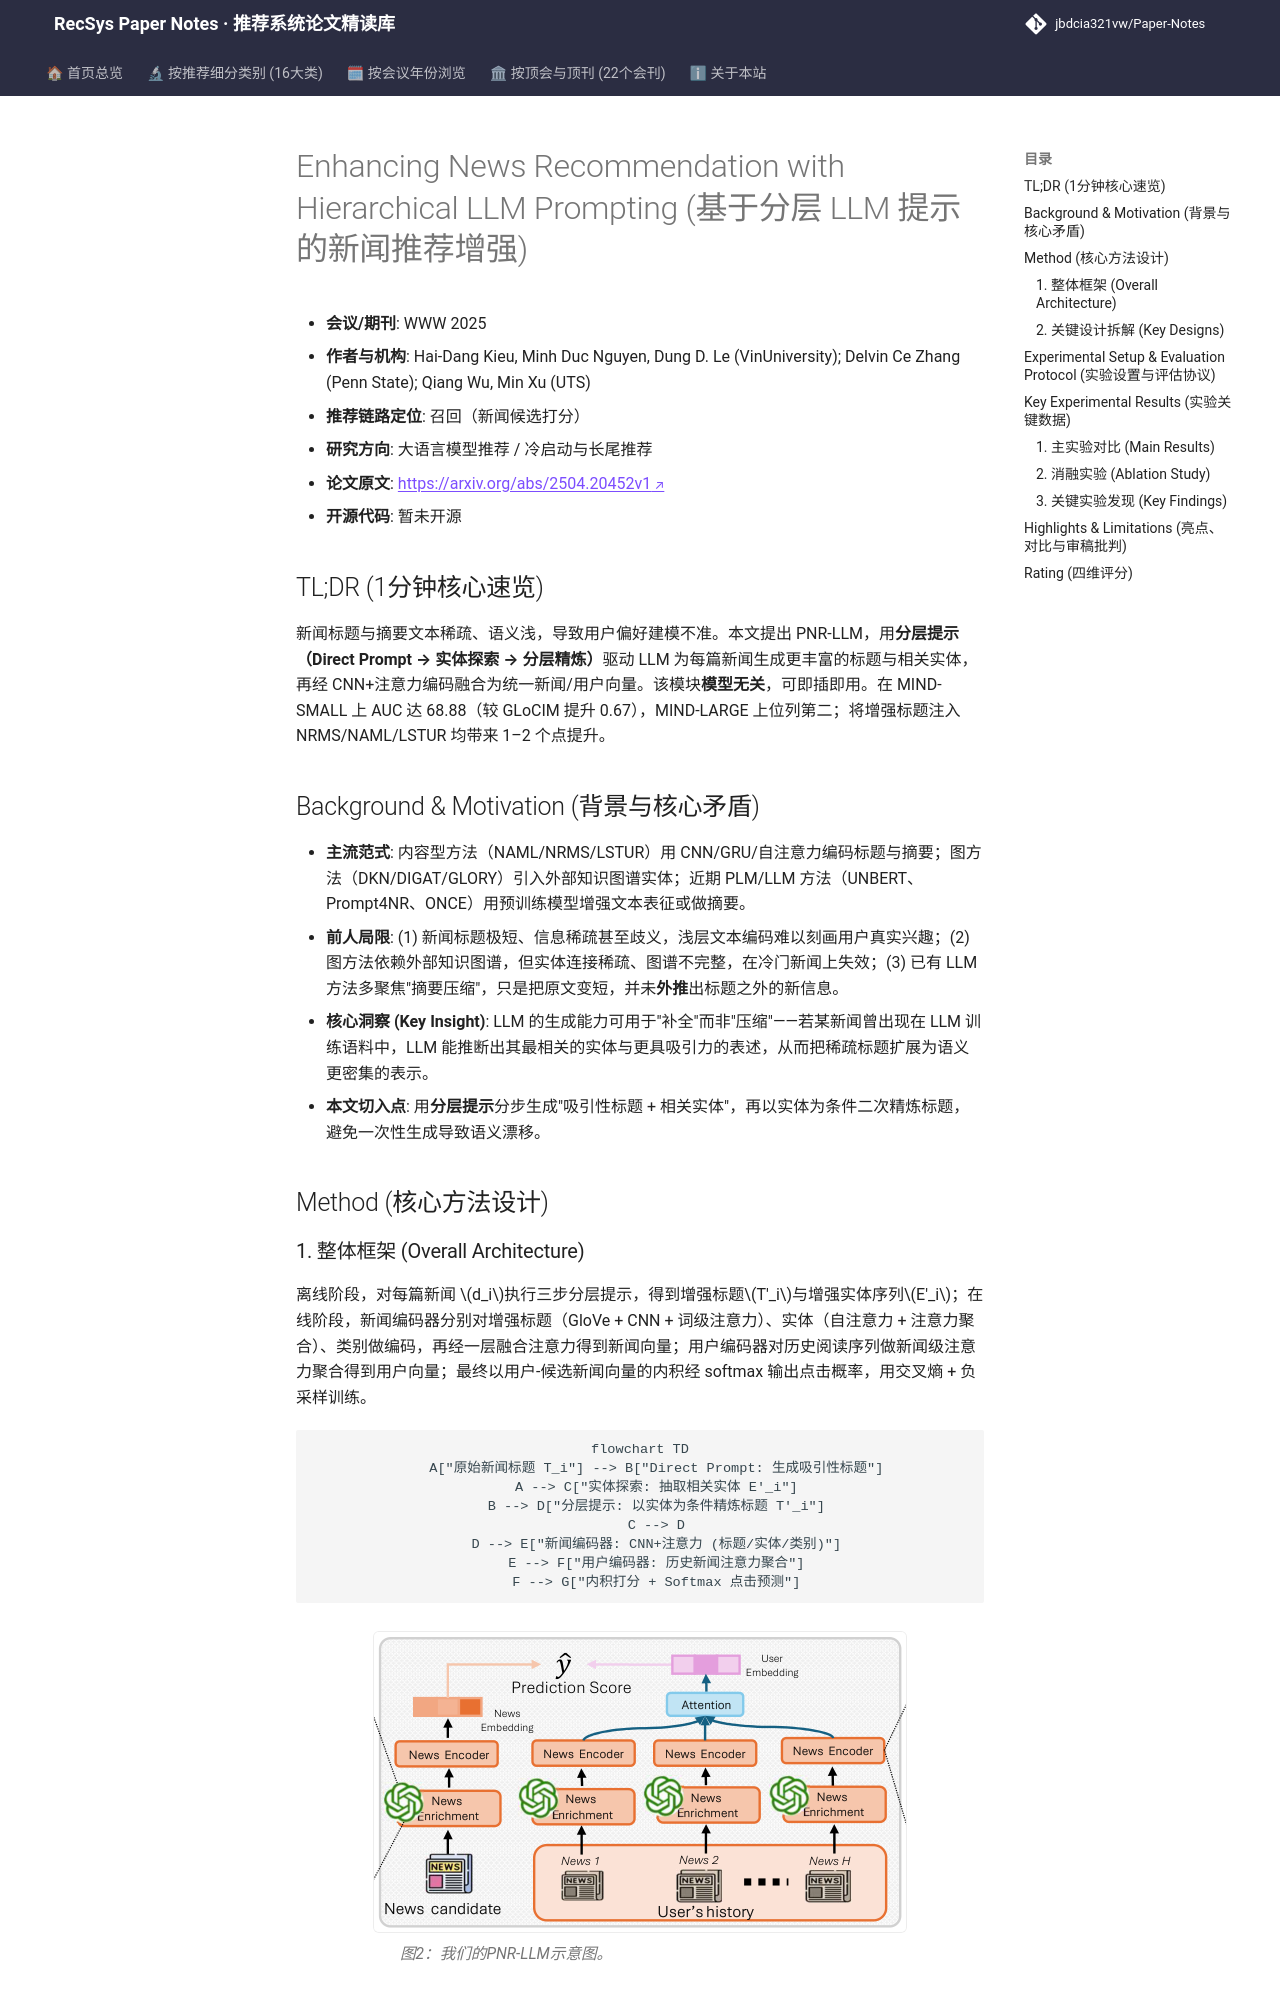

repository: jbdcia321vw/Paper-Notes · page: venues/WWW/2025/llm_rec/enhancing_news_recommendation_with_hierarchical_llm_prompting/index.html · generator: mkdocs

---
title: "[Paper Note] Enhancing News Recommendation with Hierarchical LLM Prompting"
description: "[WWW 2025][LLM4Rec] 用分层提示让 LLM 生成更丰富的新闻标题与实体，作为模型无关的数据增强模块，在 MIND 上以 AUC 68.88 超越 GLoCIM 等 SOTA。"
tags:
  - WWW 2025
  - 大语言模型推荐
  - 召回
  - 分层提示
  - 新闻推荐
  - 数据增强
date: 2026-11-14
venue: WWW
year: 2025
paper_url: "https://arxiv.org/abs/2504.20452"
code_url: "https://huggingface.co/papers/2312.11805"
categories:
  - llm_rec
  - cold_start_rec
---

# Enhancing News Recommendation with Hierarchical LLM Prompting (基于分层 LLM 提示的新闻推荐增强)

- **会议/期刊**: WWW 2025
- **作者与机构**: Hai-Dang Kieu, Minh Duc Nguyen, Dung D. Le (VinUniversity); Delvin Ce Zhang (Penn State); Qiang Wu, Min Xu (UTS)
- **推荐链路定位**: 召回（新闻候选打分）
- **研究方向**: 大语言模型推荐 / 冷启动与长尾推荐
- **论文原文**: [https://arxiv.org/abs/2504.20452v1](https://arxiv.org/abs/2504.20452v1)
- **开源代码**: 暂未开源

## TL;DR (1分钟核心速览)

新闻标题与摘要文本稀疏、语义浅，导致用户偏好建模不准。本文提出 PNR-LLM，用**分层提示（Direct Prompt → 实体探索 → 分层精炼）**驱动 LLM 为每篇新闻生成更丰富的标题与相关实体，再经 CNN+注意力编码融合为统一新闻/用户向量。该模块**模型无关**，可即插即用。在 MIND-SMALL 上 AUC 达 68.88（较 GLoCIM 提升 0.67），MIND-LARGE 上位列第二；将增强标题注入 NRMS/NAML/LSTUR 均带来 1–2 个点提升。

## Background & Motivation (背景与核心矛盾)

- **主流范式**: 内容型方法（NAML/NRMS/LSTUR）用 CNN/GRU/自注意力编码标题与摘要；图方法（DKN/DIGAT/GLORY）引入外部知识图谱实体；近期 PLM/LLM 方法（UNBERT、Prompt4NR、ONCE）用预训练模型增强文本表征或做摘要。
- **前人局限**: (1) 新闻标题极短、信息稀疏甚至歧义，浅层文本编码难以刻画用户真实兴趣；(2) 图方法依赖外部知识图谱，但实体连接稀疏、图谱不完整，在冷门新闻上失效；(3) 已有 LLM 方法多聚焦"摘要压缩"，只是把原文变短，并未**外推**出标题之外的新信息。
- **核心洞察 (Key Insight)**: LLM 的生成能力可用于"补全"而非"压缩"——若某新闻曾出现在 LLM 训练语料中，LLM 能推断出其最相关的实体与更具吸引力的表述，从而把稀疏标题扩展为语义更密集的表示。
- **本文切入点**: 用**分层提示**分步生成"吸引性标题 + 相关实体"，再以实体为条件二次精炼标题，避免一次性生成导致语义漂移。

## Method (核心方法设计)

### 1. 整体框架 (Overall Architecture)

离线阶段，对每篇新闻 $d_i$执行三步分层提示，得到增强标题$T'_i$与增强实体序列$E'_i$；在线阶段，新闻编码器分别对增强标题（GloVe + CNN + 词级注意力）、实体（自注意力 + 注意力聚合）、类别做编码，再经一层融合注意力得到新闻向量；用户编码器对历史阅读序列做新闻级注意力聚合得到用户向量；最终以用户-候选新闻向量的内积经 softmax 输出点击概率，用交叉熵 + 负采样训练。

```mermaid
flowchart TD
    A["原始新闻标题 T_i"] --> B["Direct Prompt: 生成吸引性标题"]
    A --> C["实体探索: 抽取相关实体 E'_i"]
    B --> D["分层提示: 以实体为条件精炼标题 T'_i"]
    C --> D
    D --> E["新闻编码器: CNN+注意力 (标题/实体/类别)"]
    E --> F["用户编码器: 历史新闻注意力聚合"]
    F --> G["内积打分 + Softmax 点击预测"]
```

<figure class="paper-figure" markdown="span">
  ![图2：我们的PNR-LLM示意图。](../../../../assets/papers/2504.20452v1/figure_2.png)<figcaption>图2：我们的PNR-LLM示意图。</figcaption>
</figure>
